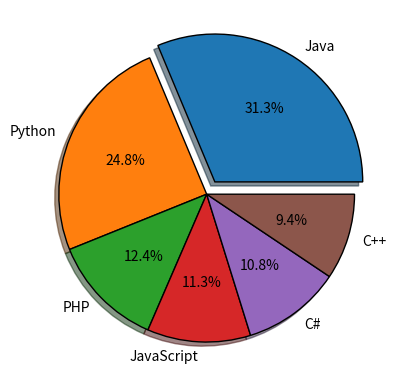

Reproduce this figure in Python.
import matplotlib.pyplot as plt

fig = plt.figure()
ax = fig.add_subplot()

vals = [31.3, 24.8, 12.4, 11.3, 10.8, 9.4]
labels = ["Java", "Python", "PHP", "JavaScript", "C#", "C++"]
explode = (0.1, 0, 0, 0, 0, 0)

ax.pie(vals, labels=labels, autopct='%1.1f%%', shadow=True, explode=explode, wedgeprops={'lw':1, 'ls':'-','edgecolor':"k"})

plt.show()